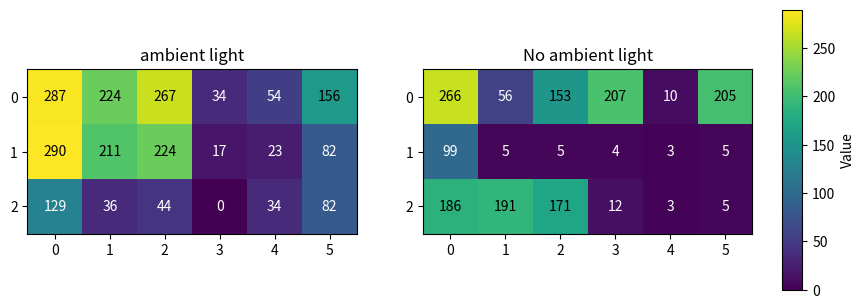

The script that saved this image:
import numpy as np
import matplotlib.pyplot as plt

# 6x3 heatmap data
datasets = [
    [287,224,267,34,54,156,290,211,224,17,23,82,129,36,44,0,34,82],
    [266,56,153,207,10,205,99,5,5,4,3,5,186,191,171,12,3,5]
]

titles = [
    "ambient light",
    "No ambient light"
]

# Convert each dataset into 3 rows x 6 columns
heatmaps = [np.array(d).reshape(3, 6) for d in datasets]

# Unified color scale
vmin = min(min(d) for d in datasets)
vmax = max(max(d) for d in datasets)
threshold = (vmin + vmax) / 2

fig, axes = plt.subplots(1, 2, figsize=(10, 4))

for ax, hm, title in zip(axes, heatmaps, titles):
    im = ax.imshow(hm, vmin=vmin, vmax=vmax)
    ax.set_title(title)
    ax.set_xticks(range(hm.shape[1]))
    ax.set_yticks(range(hm.shape[0]))

    for i in range(hm.shape[0]):
        for j in range(hm.shape[1]):
            value = hm[i, j]
            text_color = "white" if value < threshold else "black"
            ax.text(
                j, i, str(value),
                ha="center", va="center",
                fontsize=10, color=text_color
            )

# カラーバー
fig.subplots_adjust(right=0.85)
cbar_ax = fig.add_axes([0.88, 0.15, 0.02, 0.7])
cbar = fig.colorbar(im, cax=cbar_ax)
cbar.set_label("Value")

plt.show()
